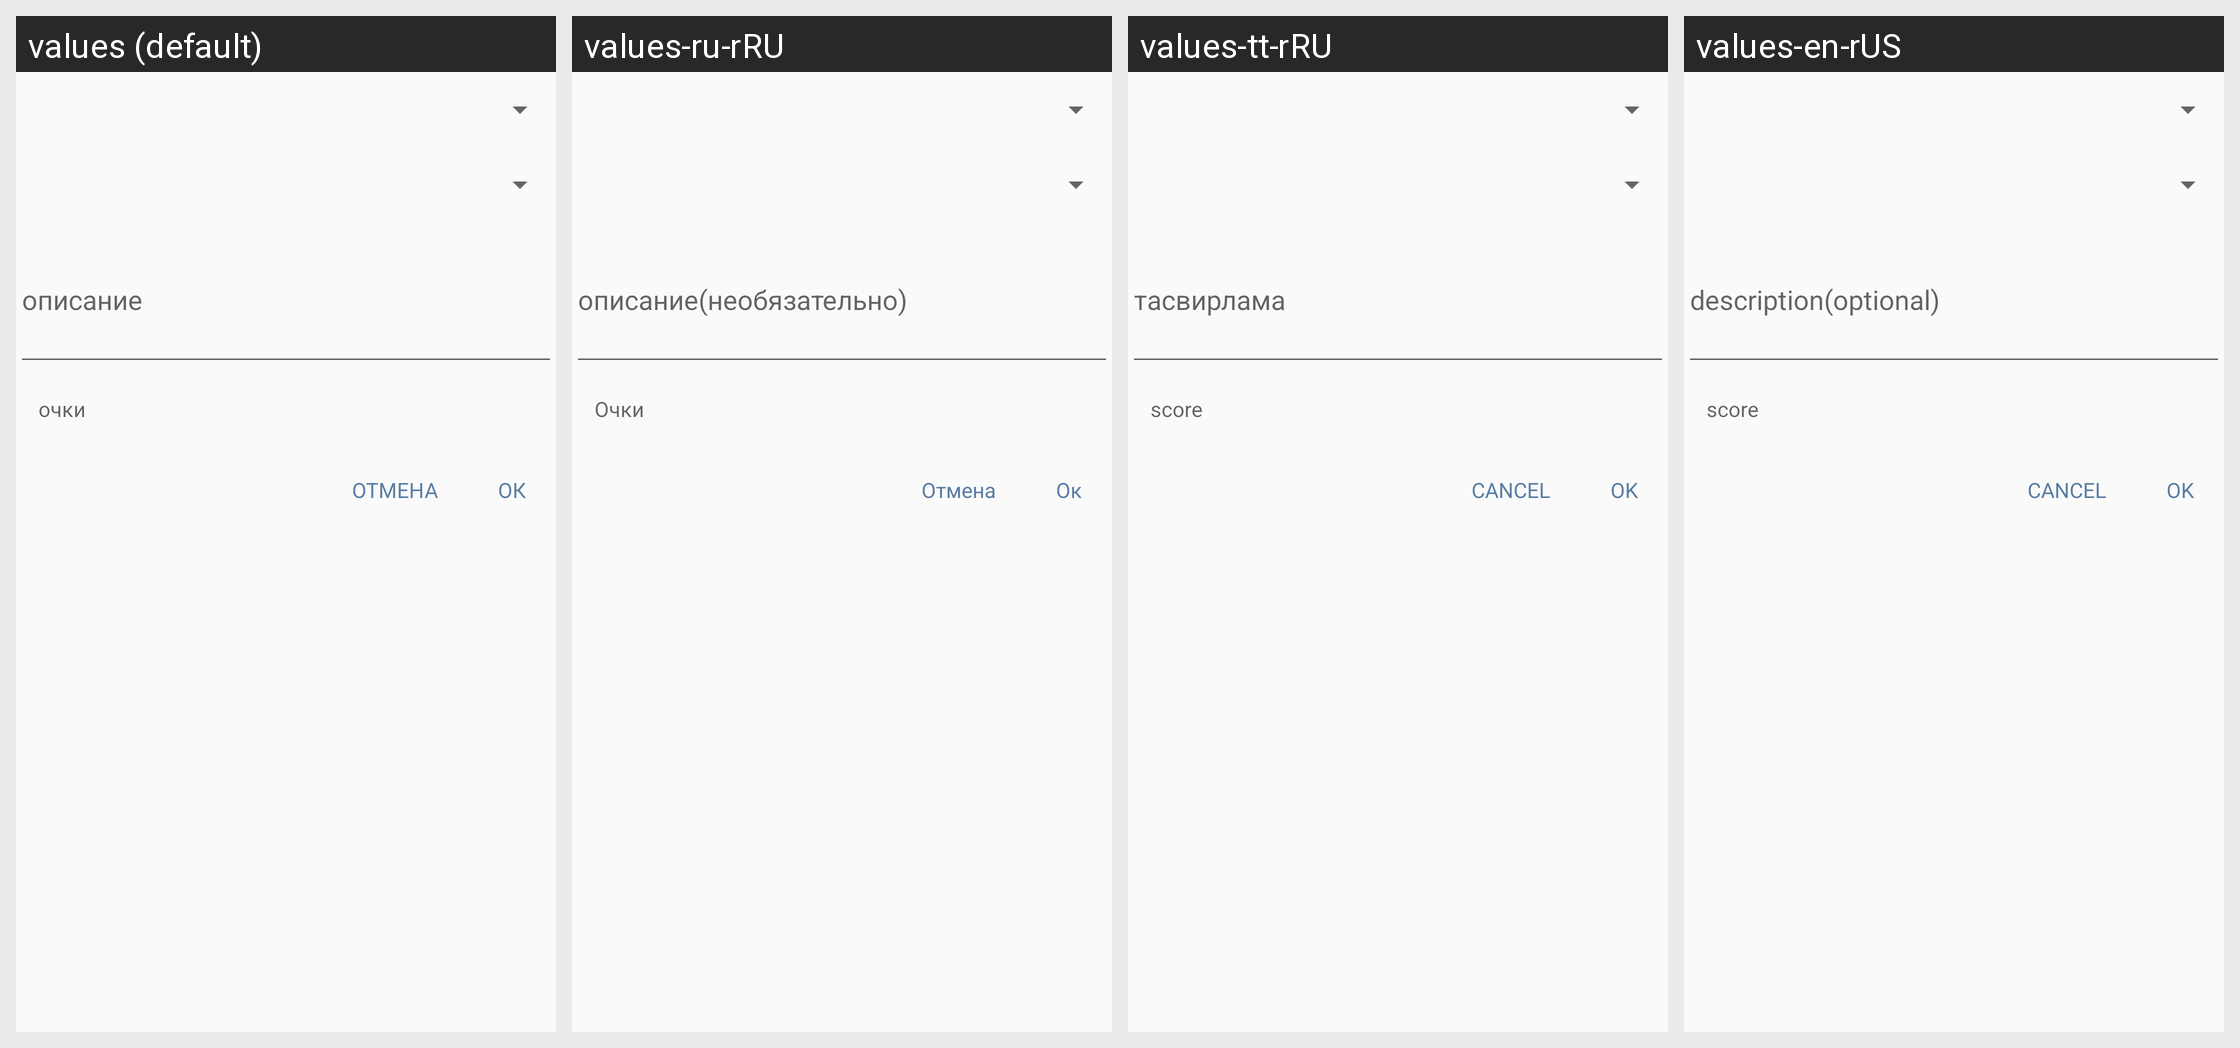

Translations of the strings shown on this Android screen, per locale in the grid:
Android screen res/layout/request_adding_score_dialog.xml rendered under 4 locales, left to right: values (default), values-ru-rRU, values-tt-rRU, values-en-rUS. Device: Nexus 5 (rendered at 1080×1920; each locale shown at half size, 540×960, under a caption strip naming it); theme AppTheme.
Other locales in the repository, not shown: values-zh-rCN.
Strings drawn on this screen, with the default value and each locale's value (text and hints the layout hard-codes, and strings that could not be matched under every locale, appear in the picture but are not listed):

description
  values: описание
  values-ru-rRU: описание(необязательно)
  values-tt-rRU: тасвирлама
  values-en-rUS: description(optional)

score
  values: очки
  values-ru-rRU: Очки
  values-tt-rRU: score
  values-en-rUS: score

ok
  values: ОК
  values-ru-rRU: Ок
  values-tt-rRU: OK
  values-en-rUS: OK

cancel
  values: ОТМЕНА
  values-ru-rRU: Отмена
  values-tt-rRU: CANCEL
  values-en-rUS: CANCEL
